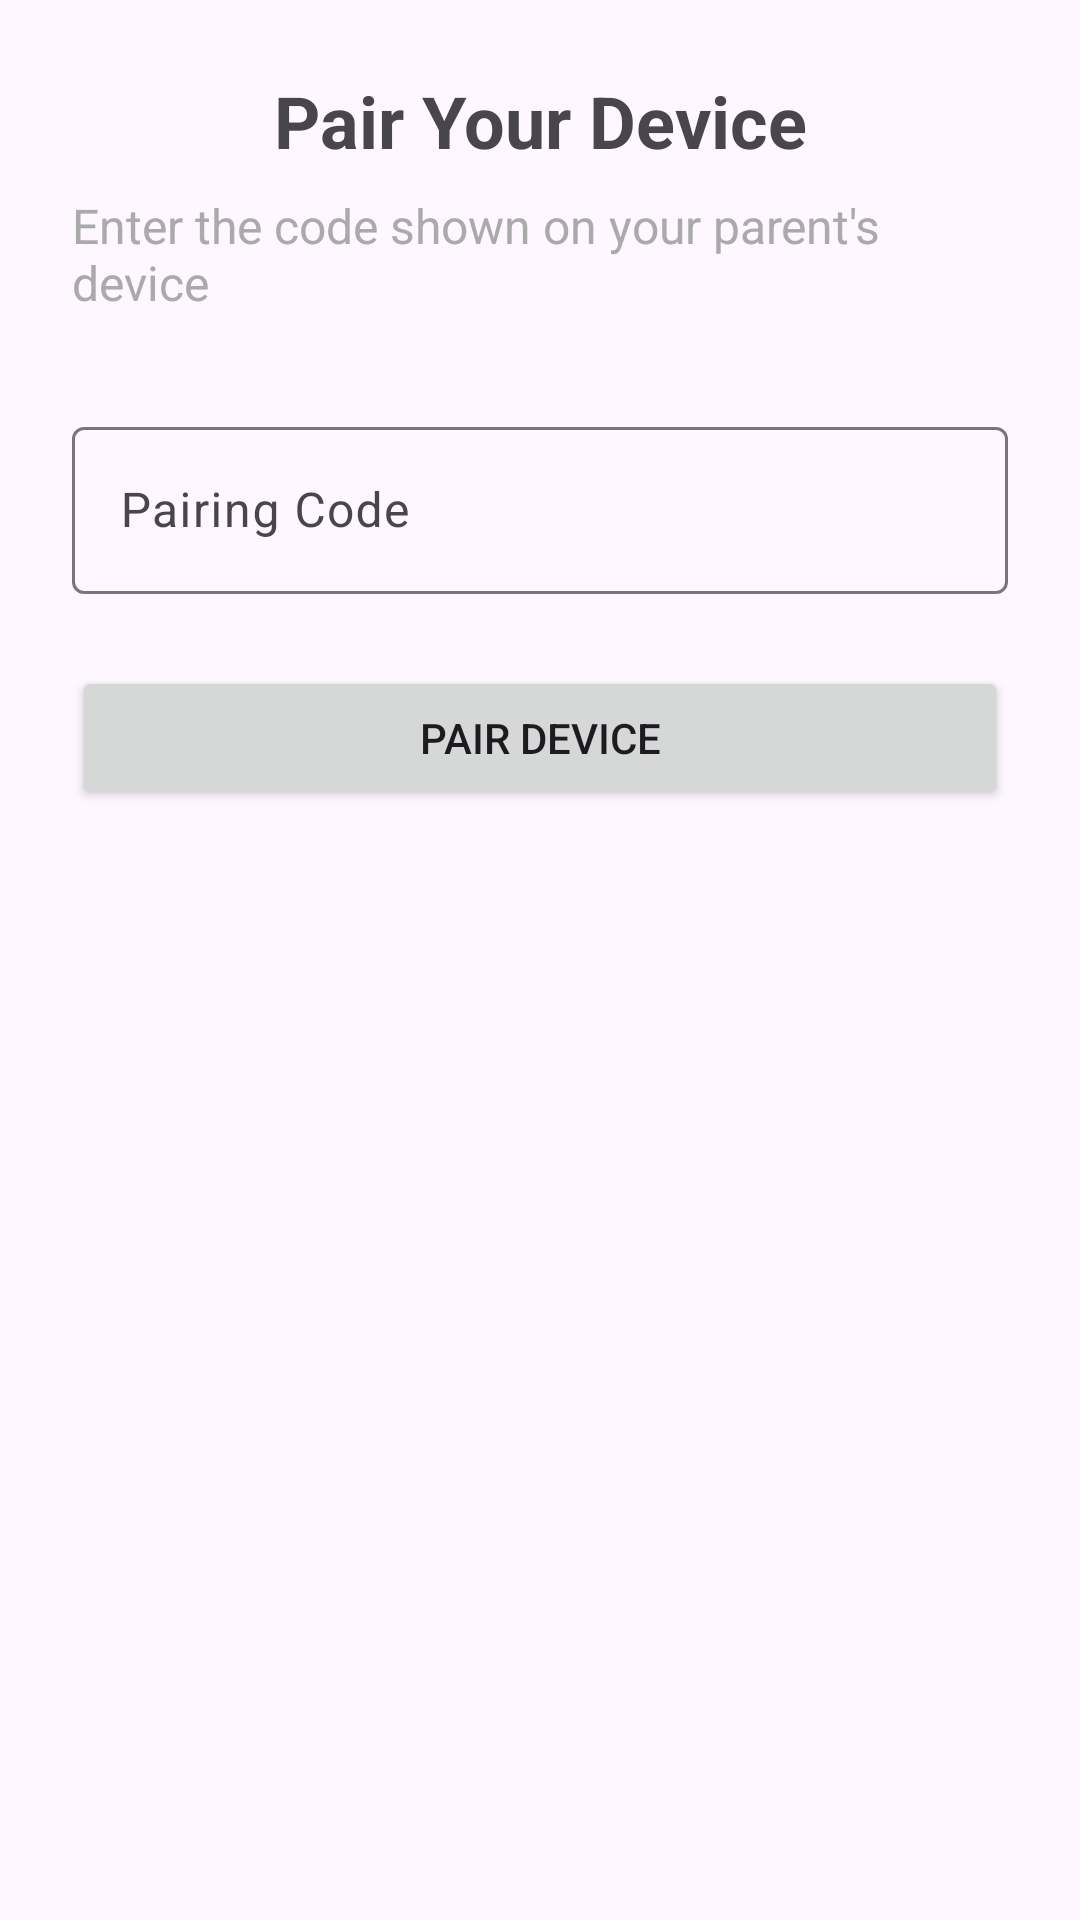

Produce the Android XML layout that renders to this screen, including the resource entries it uses.
<!-- AndroidManifest.xml: application theme Theme.CrabChild -->
<!-- res/layout/fragment_pairing.xml -->
<?xml version="1.0" encoding="utf-8"?>
<androidx.constraintlayout.widget.ConstraintLayout 
    xmlns:android="http://schemas.android.com/apk/res/android"
    xmlns:app="http://schemas.android.com/apk/res-auto"
    android:layout_width="match_parent"
    android:layout_height="match_parent"
    android:padding="24dp">

    <TextView
        android:id="@+id/tv_title"
        android:layout_width="wrap_content"
        android:layout_height="wrap_content"
        android:text="@string/pairing_title"
        android:textSize="24sp"
        android:textStyle="bold"
        app:layout_constraintEnd_toEndOf="parent"
        app:layout_constraintStart_toStartOf="parent"
        app:layout_constraintTop_toTopOf="parent"
        app:layout_constraintBottom_toTopOf="@+id/tv_subtitle"
        app:layout_constraintVerticalChainStyle="packed" />

    <TextView
        android:id="@+id/tv_subtitle"
        android:layout_width="wrap_content"
        android:layout_height="wrap_content"
        android:layout_marginTop="8dp"
        android:text="@string/pairing_subtitle"
        android:textSize="16sp"
        android:textColor="@android:color/darker_gray"
        app:layout_constraintEnd_toEndOf="parent"
        app:layout_constraintStart_toStartOf="parent"
        app:layout_constraintTop_toBottomOf="@+id/tv_title"
        app:layout_constraintBottom_toTopOf="@+id/til_pairing_code" />

    <com.google.android.material.textfield.TextInputLayout
        android:id="@+id/til_pairing_code"
        android:layout_width="0dp"
        android:layout_height="wrap_content"
        android:layout_marginTop="32dp"
        android:hint="@string/pairing_code_hint"
        app:layout_constraintEnd_toEndOf="parent"
        app:layout_constraintStart_toStartOf="parent"
        app:layout_constraintTop_toBottomOf="@+id/tv_subtitle">

        <com.google.android.material.textfield.TextInputEditText
            android:id="@+id/et_pairing_code"
            android:layout_width="match_parent"
            android:layout_height="wrap_content"
            android:inputType="text"
            android:maxLength="8"
            android:textAlignment="center" />

    </com.google.android.material.textfield.TextInputLayout>

    <Button
        android:id="@+id/btn_pair"
        android:layout_width="0dp"
        android:layout_height="wrap_content"
        android:layout_marginTop="24dp"
        android:text="@string/pair_device"
        app:layout_constraintEnd_toEndOf="parent"
        app:layout_constraintStart_toStartOf="parent"
        app:layout_constraintTop_toBottomOf="@+id/til_pairing_code" />

    <ProgressBar
        android:id="@+id/progress_bar"
        android:layout_width="wrap_content"
        android:layout_height="wrap_content"
        android:visibility="gone"
        app:layout_constraintBottom_toBottomOf="parent"
        app:layout_constraintEnd_toEndOf="parent"
        app:layout_constraintStart_toStartOf="parent"
        app:layout_constraintTop_toBottomOf="@+id/btn_pair" />

    <TextView
        android:id="@+id/tv_error"
        android:layout_width="0dp"
        android:layout_height="wrap_content"
        android:layout_marginTop="16dp"
        android:textColor="@android:color/holo_red_dark"
        android:textAlignment="center"
        android:visibility="gone"
        app:layout_constraintEnd_toEndOf="parent"
        app:layout_constraintStart_toStartOf="parent"
        app:layout_constraintTop_toBottomOf="@+id/btn_pair" />

</androidx.constraintlayout.widget.ConstraintLayout>
<!-- resources referenced by this layout -->
<resources>
  <string name="pair_device">Pair Device</string>
  <string name="pairing_code_hint">Pairing Code</string>
  <string name="pairing_subtitle">Enter the code shown on your parent\'s device</string>
  <string name="pairing_title">Pair Your Device</string>
  <style name="Theme.CrabChild" parent="Theme.Material3.Light.NoActionBar">
          <item name="colorPrimary">@color/purple_500</item>
          <item name="colorPrimaryVariant">@color/purple_700</item>
          <item name="colorOnPrimary">@color/white</item>
          <item name="colorSecondary">@color/teal_200</item>
          <item name="colorSecondaryVariant">@color/teal_700</item>
          <item name="colorOnSecondary">@color/black</item>
          <item name="android:statusBarColor">?attr/colorPrimaryVariant</item>
      </style>
  <!-- not gathered from this repository: default colours our renderer supplied (Android Studio template values) -->
  <color name="purple_500">#FF6200EE</color>
  <color name="purple_700">#FF3700B3</color>
  <color name="teal_200">#FF03DAC5</color>
  <color name="teal_700">#FF018786</color>
  <color name="black">#FF000000</color>
  <color name="white">#FFFFFFFF</color>
</resources>
